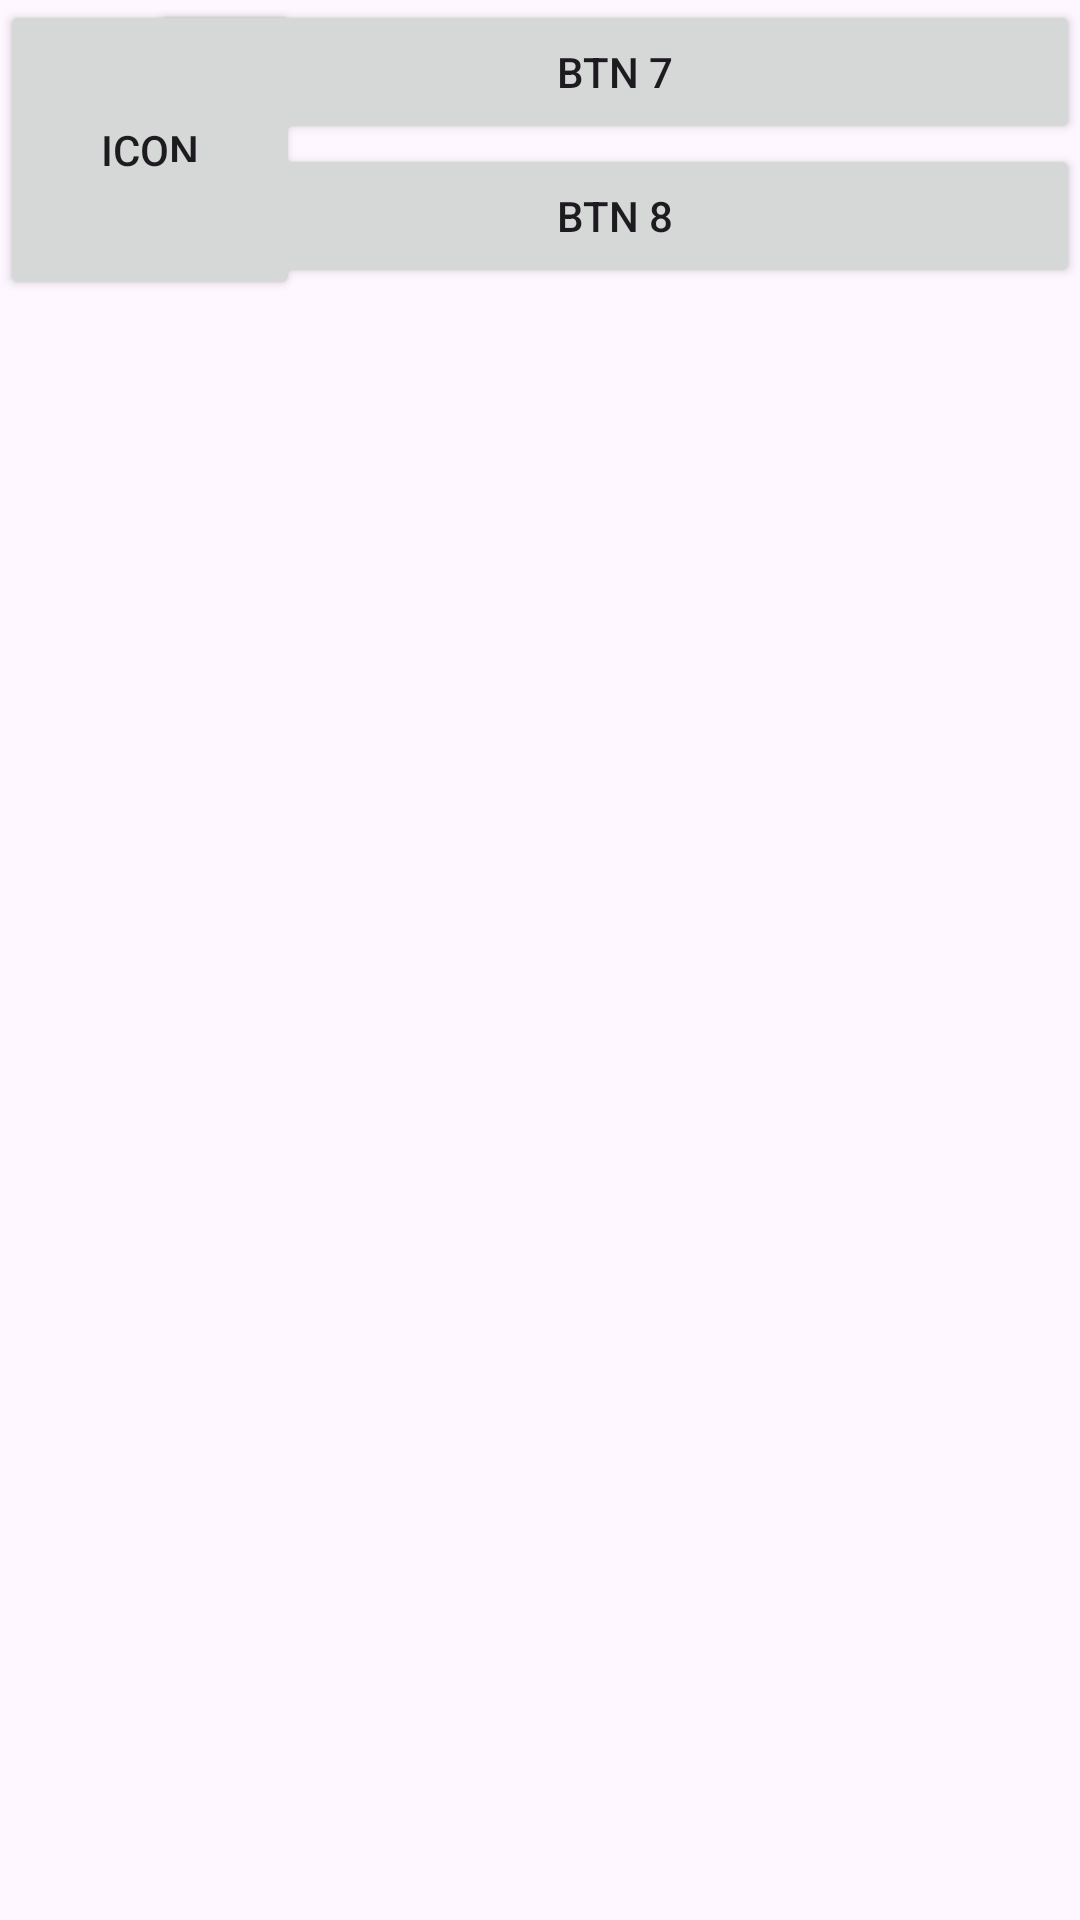

Android layout source for this screen:
<!-- AndroidManifest.xml: application theme Theme.Atelier_Layout -->
<!-- res/layout/relative_layout.xml -->
<?xml version="1.0" encoding="utf-8"?>
<RelativeLayout xmlns:android="http://schemas.android.com/apk/res/android"
    android:layout_width="match_parent"
    android:layout_height="match_parent"
    android:id="@+id/relativeLayout">
    <Button
        android:id="@+id/icon"
        android:layout_width="100dp"
        android:layout_height="100dp"
        android:text="icon"
        android:layout_alignParentLeft="true"/>

    <Button
        android:id="@+id/btn8"
        android:layout_width="310dp"
        android:layout_height="wrap_content"
        android:layout_alignParentEnd="true"
        android:layout_alignTop="@+id/icon"
        android:layout_alignRight="@+id/icon"
        android:text="Btn 7" />
    <Button
        android:layout_width="310dp"
        android:layout_height="wrap_content"
        android:layout_below="@+id/btn8"
        android:layout_alignLeft="@+id/btn8"
        android:text="Btn 8"/>
</RelativeLayout>
<!-- resources referenced by this layout -->
<resources>
  <style name="Theme.Atelier_Layout" parent="Base.Theme.Atelier_Layout" />
  <style name="Base.Theme.Atelier_Layout" parent="Theme.Material3.DayNight.NoActionBar">
          
          
      </style>
</resources>
